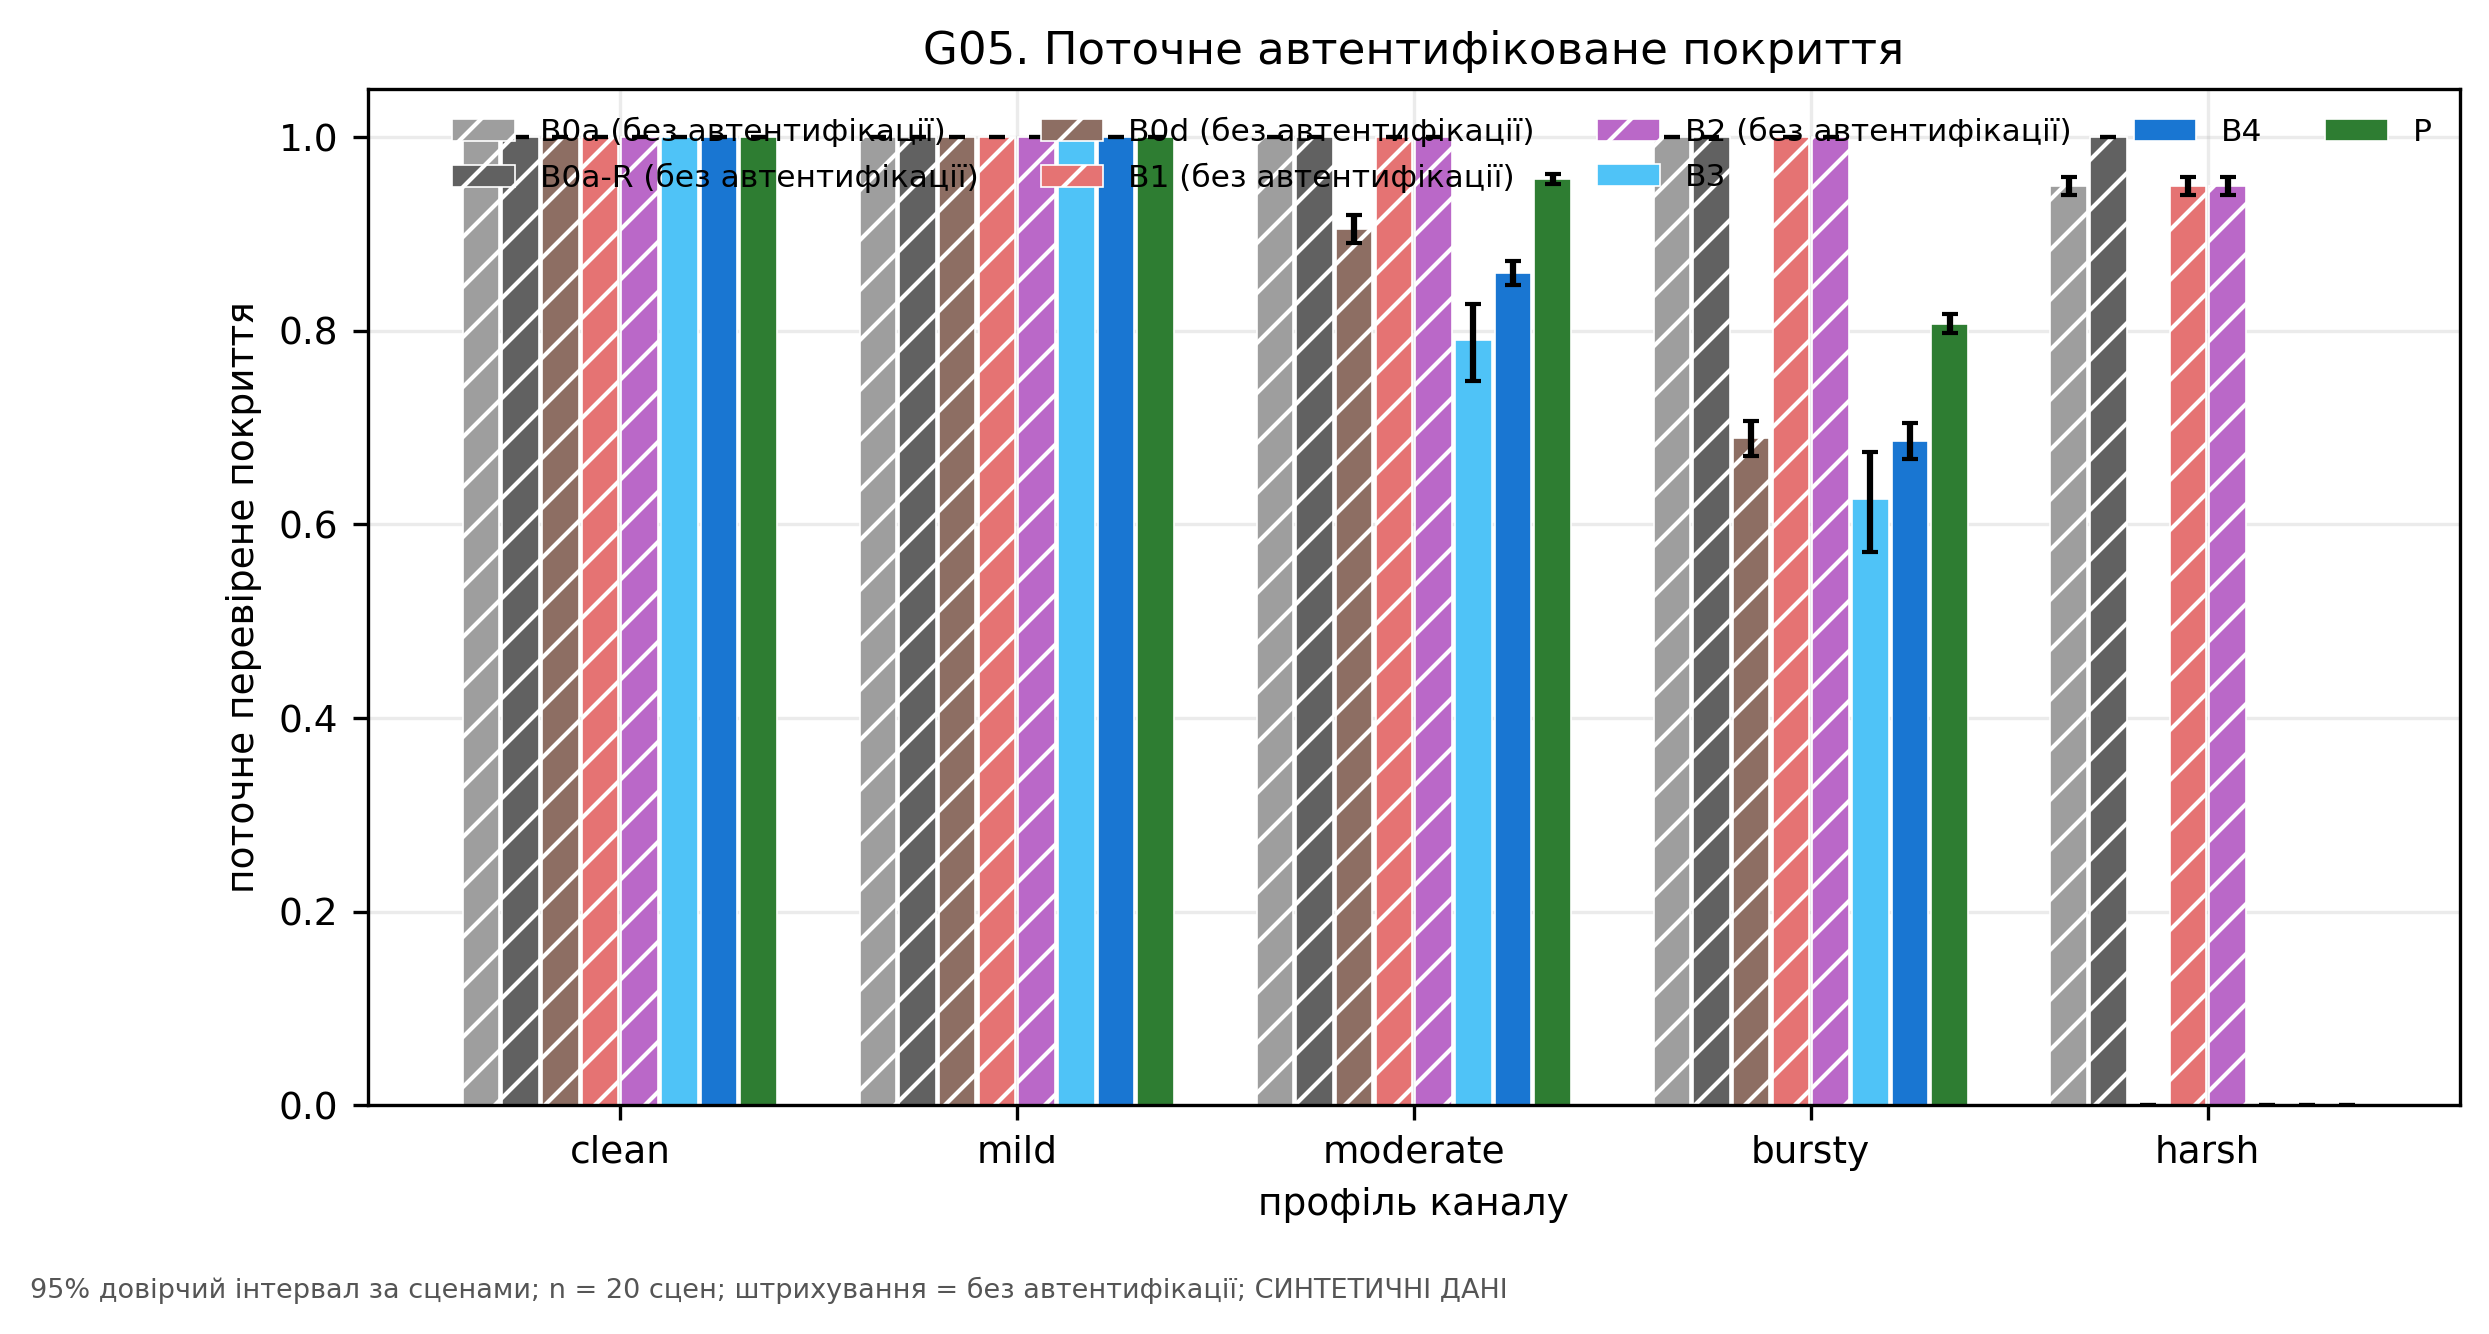

The table this chart was drawn from, first rows:
authenticated, channel, hi, lo, mean, method, metric, n_scenes
False, clean, 1.0, 1.0, 1.0, B0a, coverage, 20
False, mild, 1.0, 1.0, 1.0, B0a, coverage, 20
False, moderate, 1.0, 1.0, 1.0, B0a, coverage, 20
False, bursty, 1.0, 1.0, 1.0, B0a, coverage, 20
False, harsh, 0.9587, 0.9406, 0.95, B0a, coverage, 20
False, clean, 1.0, 1.0, 1.0, B0a-R, coverage, 20
False, mild, 1.0, 1.0, 1.0, B0a-R, coverage, 20
False, moderate, 1.0, 1.0, 1.0, B0a-R, coverage, 20
False, bursty, 1.0, 1.0, 1.0, B0a-R, coverage, 20
False, harsh, 1.0, 1.0, 1.0, B0a-R, coverage, 20
False, clean, 1.0, 1.0, 1.0, B0d, coverage, 19
False, mild, 1.0, 1.0, 1.0, B0d, coverage, 19
False, moderate, 0.9197, 0.8903, 0.9048, B0d, coverage, 19
False, bursty, 0.7072, 0.671, 0.6893, B0d, coverage, 19
False, harsh, 0.0, 0.0, 0.0, B0d, coverage, 19
False, clean, 1.0, 1.0, 1.0, B1, coverage, 20
False, mild, 1.0, 1.0, 1.0, B1, coverage, 20
False, moderate, 1.0, 1.0, 1.0, B1, coverage, 20
False, bursty, 1.0, 1.0, 1.0, B1, coverage, 20
False, harsh, 0.9587, 0.9406, 0.95, B1, coverage, 20
False, clean, 1.0, 1.0, 1.0, B2, coverage, 20
False, mild, 1.0, 1.0, 1.0, B2, coverage, 20
False, moderate, 1.0, 1.0, 1.0, B2, coverage, 20
False, bursty, 1.0, 1.0, 1.0, B2, coverage, 20
False, harsh, 0.9587, 0.9406, 0.95, B2, coverage, 20
True, clean, 1.0, 1.0, 1.0, B3, coverage, 20
True, mild, 1.0, 1.0, 1.0, B3, coverage, 20
True, moderate, 0.8275, 0.7481, 0.79, B3, coverage, 20
True, bursty, 0.675, 0.5719, 0.6262, B3, coverage, 20
True, harsh, 0.0, 0.0, 0.0, B3, coverage, 20
True, clean, 1.0, 1.0, 1.0, B4, coverage, 19
True, mild, 1.0, 1.0, 1.0, B4, coverage, 19
True, moderate, 0.8724, 0.8472, 0.8601, B4, coverage, 19
True, bursty, 0.7049, 0.6677, 0.6865, B4, coverage, 19
True, harsh, 0.0, 0.0, 0.0, B4, coverage, 19
True, clean, 1.0, 1.0, 1.0, P, coverage, 19
True, mild, 1.0, 1.0, 1.0, P, coverage, 19
True, moderate, 0.9616, 0.9513, 0.9567, P, coverage, 19
True, bursty, 0.8169, 0.7975, 0.8073, P, coverage, 19
True, harsh, 0.0, 0.0, 0.0, P, coverage, 19
